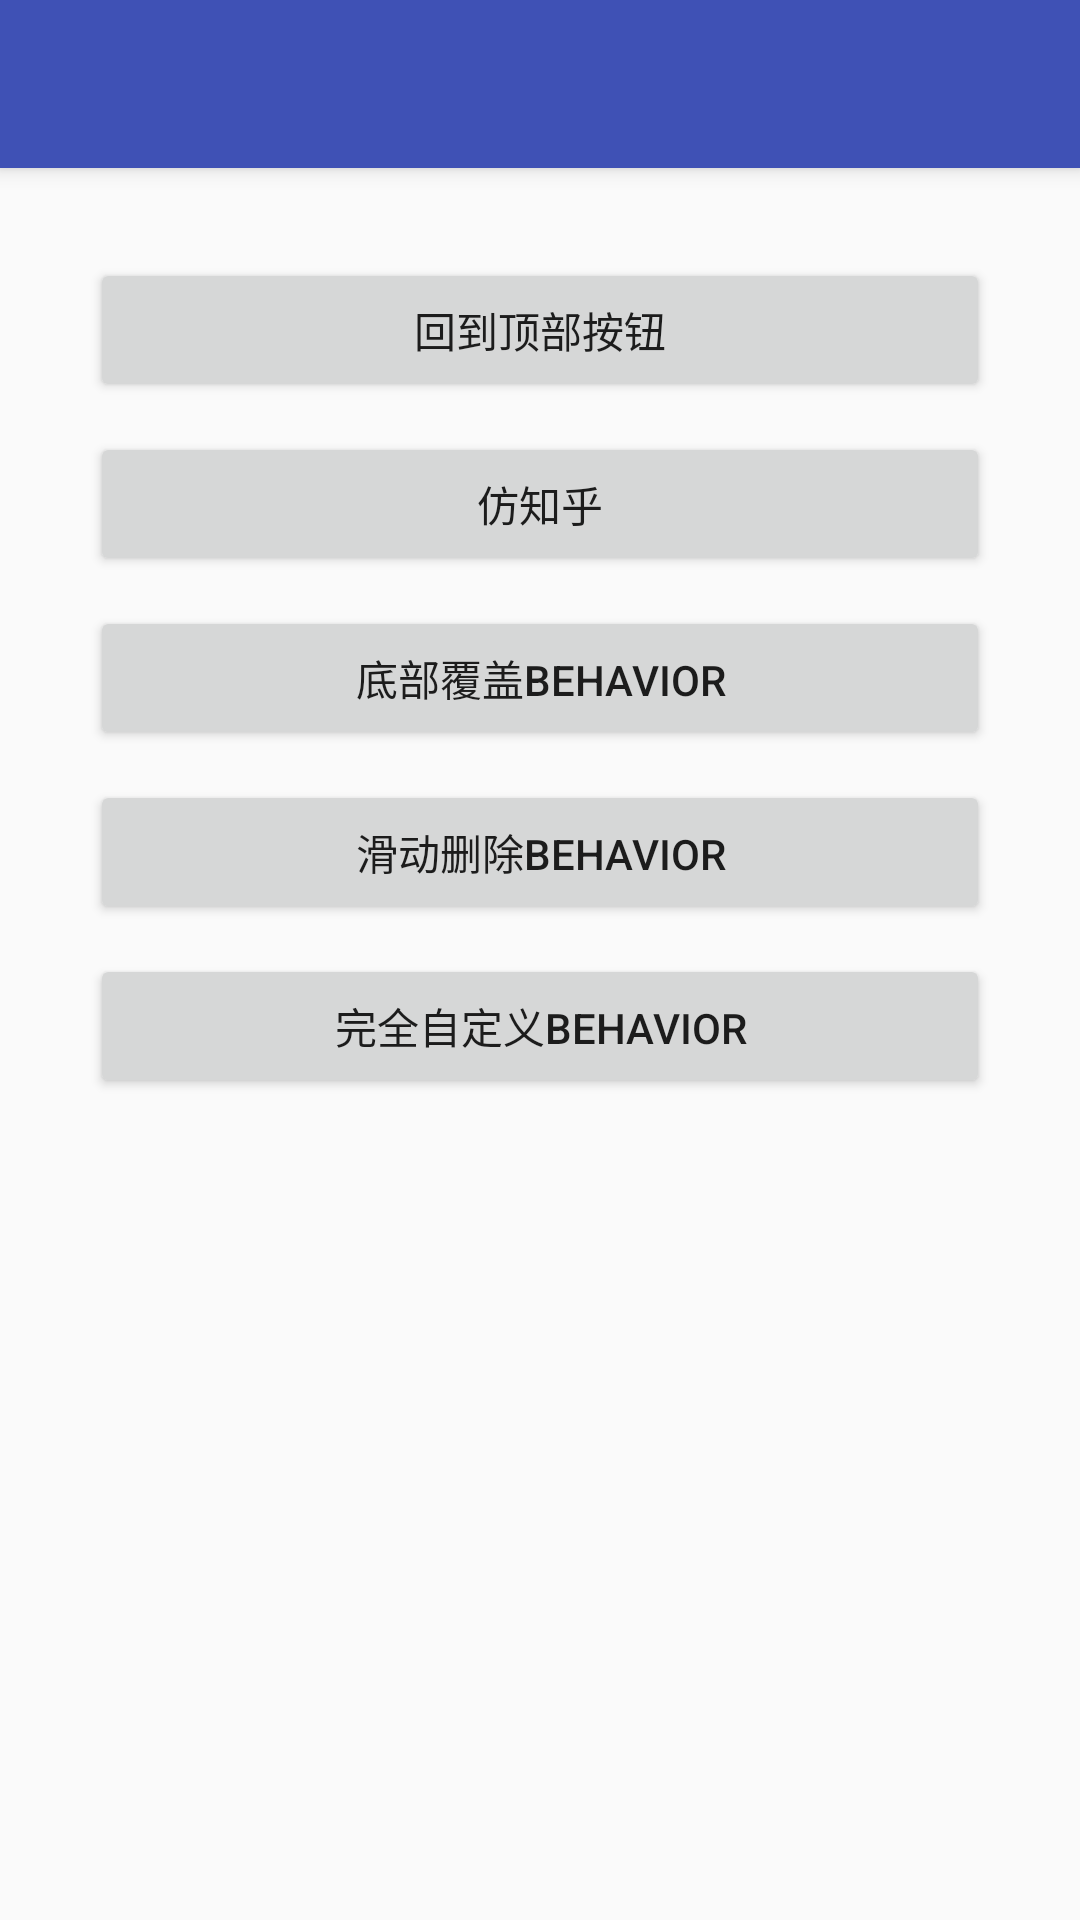

Android layout source for this screen:
<!-- AndroidManifest.xml: application theme AppTheme -->
<!-- res/layout/fragment_behavior.xml -->
<android.support.design.widget.CoordinatorLayout xmlns:android="http://schemas.android.com/apk/res/android"
                                                 xmlns:app="http://schemas.android.com/apk/res-auto"
                                                 android:layout_width="match_parent"
                                                 android:layout_height="match_parent">

    <android.support.design.widget.AppBarLayout
            android:layout_width="match_parent"
            android:layout_height="wrap_content"
            android:theme="@style/AppTheme.AppBarOverlay">


        <android.support.v7.widget.Toolbar
                android:id="@+id/toolbar"
                android:layout_width="match_parent"
                android:layout_height="?attr/actionBarSize"
                android:background="?attr/colorPrimary"
                app:theme="@style/AppTheme.AppBarOverlay"/>

    </android.support.design.widget.AppBarLayout>

    <LinearLayout
            android:layout_width="match_parent"
            android:layout_height="match_parent"
            android:padding="30dp"
            android:orientation="vertical"
            app:layout_behavior="@string/appbar_scrolling_view_behavior">

        <Button
                android:id="@+id/btn_back_top"
                android:layout_width="match_parent"
                android:layout_height="wrap_content"
                android:layout_marginBottom="10dp"
                android:text="回到顶部按钮"/>

        <Button
                android:id="@+id/btn_zhihu"
                android:layout_width="match_parent"
                android:layout_height="wrap_content"
                android:layout_marginBottom="10dp"
                android:text="仿知乎"/>

        <Button
                android:id="@+id/btn_bottom_sheet"
                android:layout_width="match_parent"
                android:layout_height="wrap_content"
                android:layout_marginBottom="10dp"
                android:text="底部覆盖Behavior"/>

        <Button
                android:id="@+id/btn_swipe_dismiss"
                android:layout_width="match_parent"
                android:layout_height="wrap_content"
                android:layout_marginBottom="10dp"
                android:text="滑动删除Behavior"/>

        <Button
                android:id="@+id/btn_define_behavior"
                android:layout_width="match_parent"
                android:layout_marginBottom="10dp"
                android:layout_height="wrap_content"
                android:text="完全自定义Behavior"/>
    </LinearLayout>

</android.support.design.widget.CoordinatorLayout>
<!-- resources referenced by this layout -->
<resources>
  <style name="AppTheme.AppBarOverlay" parent="ThemeOverlay.AppCompat.Dark.ActionBar" />
  <style name="AppTheme" parent="Theme.AppCompat.Light.DarkActionBar">
          
          <item name="colorPrimary">@color/colorPrimary</item>
          <item name="colorPrimaryDark">@color/colorPrimaryDark</item>
          <item name="colorAccent">@color/colorAccent</item>
  
          <item name="windowActionBar">false</item>
          <item name="windowNoTitle">true</item>
          
          <item name="android:windowIsTranslucent">true</item>
  
      </style>
  <color name="colorPrimary">#3F51B5</color>
  <color name="colorPrimaryDark">#303F9F</color>
  <color name="colorAccent">#46B7B9</color>
</resources>
